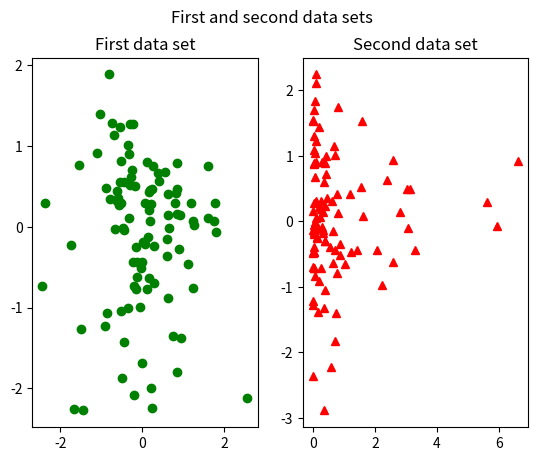

Here is the Python script that generated this plot:
# Trying to get a grip on different data visualization schemas
import matplotlib.pyplot as plt
import numpy as np

# Creating random data sets with approximately normal distribution
# This will be messy for a line graph
x = np.random.randn(100)
y = np.random.randn(100)
a = np.random.randn(100)
b = np.random.randn(100)

# First, line plots. Uncomment these to see them. They're messy as predicted.
# plt.plot(x, y, 'b', a, b, 'r')
# plt.title("Coordinate plane with two lines")
# plt.xlabel("X-axis")
# plt.ylabel("Y-axis")
# plt.show()

# Now we'll use the same data to make a histogram.
# This will make a lot, lot more sense than the madness above
# plt.hist(x, 10)
# plt.show()

# Two subplots (scatter)
plt.subplot(1, 2, 1)
plt.plot(x, y, 'go')
plt.title("First data set")

plt.subplot(1, 2, 2)
plt.plot(x ** 2, b, 'r^')
plt.title("Second data set")

plt.suptitle("First and second data sets")
plt.show()




